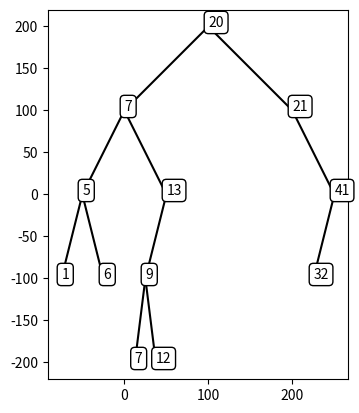

The matplotlib source for this figure:
#!/usr/bin/env python3
# -*- coding: utf-8 -*-
"""
Created on Wed Feb 27 11:09:14 2019

[redacted]

[redacted]
[redacted]
[redacted]
[redacted]
[redacted]

Lab 3
[redacted]
The purpose of this program is to recieve an binary search tree and draw it as if it was tree.
Then, to search for a given key and return true or false depending on if the key is in the tree.
Another function is to recieve a sorted list and append the values into a tree and return the root
The fourth function is the opposite, we recieve a tree and we extract the values to append them in to a list
The number five prints the values of the tree and the depth in which they are.
"""

import numpy as np
import matplotlib.pyplot as plt

class BST(object):
    # Constructor
    def __init__(self, item, left=None, right=None):  
        self.item = item
        self.left = left 
        self.right = right      
        
def Insert(T,newItem):
    if T == None:
        T =  BST(newItem)
    elif T.item > newItem:
        T.left = Insert(T.left,newItem)
    else:
        T.right = Insert(T.right,newItem)
    return T


def InOrder(T):
  if T is None:
      return                     

  InOrder(T.left)   
  
  print(T.item)      
               
  InOrder(T.right)  

def Smallest(T):

  if T.left is None:
      return T
  else:
      return Smallest(T.left)
  
  
def Largest(T):

  if T.right is None:
      return T
  else:
      return Largest(T.right)


def SearchK(T, k):
    
  if k > T.item:

      if T.right is not None:
          if T.item == k:
              return T
          else:
              SearchK(T.right,k)
  
  if k < T.item:
      
      if T.left is not None:
          if T.item == k:
              return T
          else:
              SearchK(T.left,k)


def sum(T):
    tempR = T.right
    tempL = T.left
    s = T.item
    s2 = 0
    
    while tempR is not None:
        s += tempR.item
        tempR = tempR.right
        
    while tempL is not None:
        s2 += tempL.item
        tempL = tempL.left

    return s+s2

def SumTree(T):

    if T is None:        
        return 0
    else:
        return SumTree(T.left) + T.item +  SumTree(T.right)
    
    
def FindDepth(T,k):
  
     if T is None:
        return 0
     else:
        if k != T.item:
             return -1
             
             
        elif k == T.item:
             return 1
         
        FindDepth(T.right,k), FindDepth(T.left,k)
            
    
T = None
A = [20, 7, 21, 5, 1, 13, 41, 6, 9, 12, 32, 7]
for a in A:
    T = Insert(T,a)
    
######################### LAB 3 ################################


def draw_line(ax, n, p, w): #code to make a line
    if n>0:
        i1 = [1,0]
        q=p*w + p[i1]*(1-w)
        ax.plot(p[:,0], p[:,1],color='k')
        draw_line(ax,n-1,q,w)
        
plt.close("all")
fig, ax = plt.subplots()
ax.set_aspect(1.0)
ax.axis('on')
fig.savefig('triangle.png')



def draw_tree(T, x, y, xChange, yChange):
    if T is not None:
        #Circulating T.item usign bbox function in plt
        plt.text(x, y+yChange, T.item, bbox={"boxstyle":"Round","facecolor":"white"})
        
        #Using same method of Lab 1 to draw trees 
        if T.left is not None: #Tree to the left
            q=np.array([[x-xChange, y], [x, y+yChange]])
            
            draw_line(ax, 1, q,.9)
            
            draw_tree(T.left, x-xChange, y-yChange, xChange/2, yChange)
        
        if T.right is not None: #Tree to the right
            q = np.array([[x, y+yChange], [x+xChange, y]])
            
            draw_line(ax,1,q,.9)
            
            draw_tree(T.right, x+xChange, y-yChange, xChange/2, yChange)
            

def iterativeSearch(T, k):
    if T is None:
        return -1 #The key is not in the tree
    
    if T.item == k:#Key at the root return true
        
        return True
    
    if T is not None:
        while T is not None: #iterating through the binary tree with a while loop until it finds the key
            if T.item < k:
                T = T.right 
            elif T.item > k:
                T = T.left
            else: #else returning true when found
            
                return True
    return -1



def sortedListToBST(L):
    if len(L) == 0:
        return None
    
    mid = len(L)//2
    
    root = BST(L[mid]) #root is the mid of the sorted list
    
    #because is sorted we just save the call in root.left and root.right 
    root.left = sortedListToBST(L[:mid]) 
    root.right = sortedListToBST(L[mid+1:])
    
    return root #return the reference


def extract(T):
    if T is None:
        return [] #return an empty list if T has no items
    else:
        return extract(T.left)+[T.item]+extract(T.right) #inserting the items in a list
    

def printDepth(T, h):
    for i in range(h+1): #for loop to print the depth and the keys on that depth
                         #depending on the height of T
        print('Keys at depth', i)
        ElementAtDepth(T, i)
        print()

def height(T):#function to get the height of a given tree
    if T is None:
        return -1
    else:
        a = 1+height(T.left)
        b = 1+height(T.right)
    if a>=b:
        return a
    if b>=a:
        return b
    
def ElementAtDepth(T, n): #function to print T.item to be used in printDepth method
    if T is None:
        return
    if n==0:
        print(T.item, end=' ')
    else:
        ElementAtDepth(T.left, n-1) #going to the left of the tree and printing when n=0
        ElementAtDepth(T.right, n-1)
    


draw_tree(T, 100, 100, 100, 100)
key = 18
print('\nNumber #2', 'Searching for: ', key, 'in tree ')
print(iterativeSearch(T, key))

print('\nNumber #3', 'Root:')
L = [1, 2, 3, 4, 5, 6, 7, 8, 9, 10]
BSTList = sortedListToBST(L)
print(BSTList.item)

print('\nNumber #4')
s = extract(T)
print(s)

print('\nNumber #5')
printDepth(T, height(T))
        
    